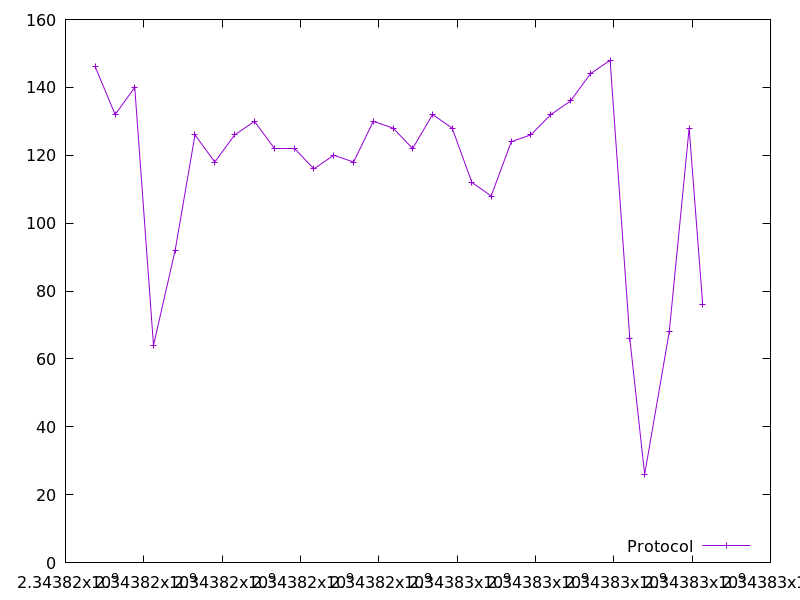

Source data for this figure (header and first rows):
2343816760.766086, 146.0
2343817267, 132.0
2343817768, 140.0
2343818247, 64.0
2343818800, 92.0
2343819306, 126.0
2343819812, 118.0
2343820319, 126.0
2343820826, 130.0
2343821329, 122.0
2343821838, 122.0
2343822342, 116.0
2343822848, 120.0
2343823356, 118.0
2343823859, 130.0
2343824363, 128.0
2343824864, 122.0
2343825373, 132.0
2343825873, 128.0
2343826377, 112.0
2343826870, 108.0
2343827381, 124.0
2343827881, 126.0
2343828393, 132.0
2343828897, 136.0
2343829400, 144.0
2343829905, 148.0
2343830408, 66.0
2343830788, 26.0
2343831416, 68.0
2343831924, 128.0
2343832269, 76.0
